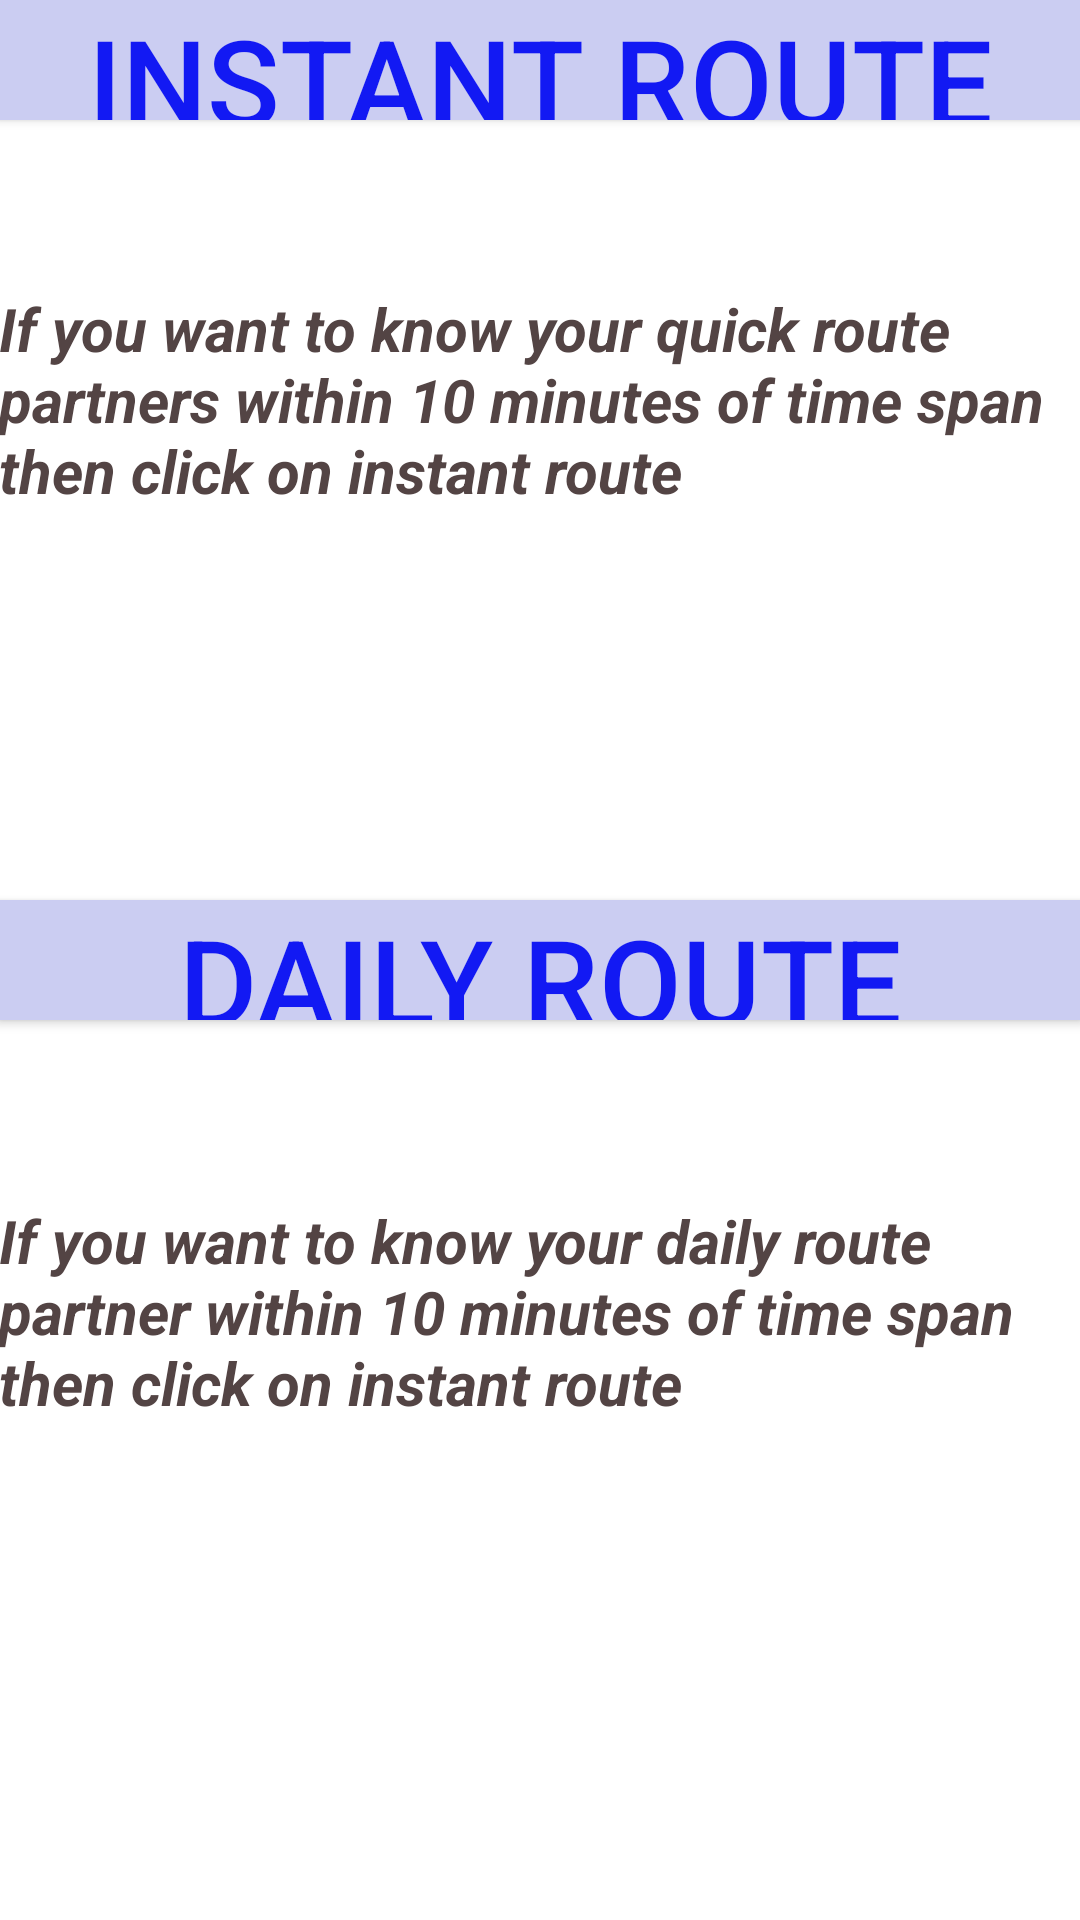

Here is an Android app screen rendered from its layout file. Give the layout XML and the strings, colors and styles it references.
<!-- AndroidManifest.xml: application theme AppTheme -->
<!-- res/layout/activity_mapspage.xml -->
<?xml version="1.0" encoding="utf-8"?>
<RelativeLayout xmlns:android="http://schemas.android.com/apk/res/android"
    xmlns:tools="http://schemas.android.com/tools"
    android:layout_width="match_parent"
    android:layout_height="match_parent"
    android:paddingBottom="@dimen/activity_vertical_margin"
    android:paddingLeft="@dimen/activity_horizontal_margin"
    android:paddingRight="@dimen/activity_horizontal_margin"
    android:paddingTop="@dimen/activity_vertical_margin"
    tools:context="routebuddy.administrator.example.com.minor_project.mapspage"
    android:background="#fff">

    <Button android:id="@+id/btninstantroute"
        android:layout_width="fill_parent"
        android:layout_height="40dp"
        android:text="INSTANT ROUTE"
        android:textSize="40dp"
        android:textColor="#1219f3"
        android:background="#cbcdf2"
        android:layout_alignParentTop="true"
        android:layout_alignParentLeft="true"
        android:layout_alignParentStart="true" />

    <Button android:id="@+id/btndailyroute"
        android:layout_width="fill_parent"
        android:layout_height="40dp"
        android:text="DAILY ROUTE"
        android:textSize="40dp"
        android:textColor="#1219f3"
        android:background="#cbcdf2"
        android:layout_centerVertical="true"
        android:layout_alignParentRight="true"
        android:layout_alignParentEnd="true" />

    <TextView
        android:layout_width="match_parent"
        android:layout_height="75dp"
        android:text="If you want to know your quick route partners within 10 minutes of time span then click on instant route"
        android:id="@+id/textView28"
        android:textSize="20dp"
        android:layout_below="@+id/btninstantroute"
        android:layout_alignParentRight="true"
        android:layout_alignParentEnd="true"
        android:layout_marginTop="56dp"
        android:textColor="#534444"
        android:textStyle="bold|italic" />

    <TextView
        android:layout_width="match_parent"
        android:layout_height="75dp"
        android:text="If you want to know your daily route partner within 10 minutes of time span then click on instant route"
        android:id="@+id/textView29"
        android:textSize="20dp"
        android:layout_marginTop="60dp"
        android:textColor="#534444"
        android:layout_below="@+id/btndailyroute"
        android:layout_centerHorizontal="true"
        android:textStyle="bold|italic" />


</RelativeLayout>
<!-- resources referenced by this layout -->
<resources>
  <style name="AppTheme" parent="Theme.AppCompat.Light.DarkActionBar">
          
          <item name="colorPrimary">#FF4081</item>
          <item name="colorPrimaryDark">#FF4081</item>
          <item name="colorAccent">@color/colorAccent</item>
      </style>
  <color name="colorAccent">#FF4081</color>
</resources>
